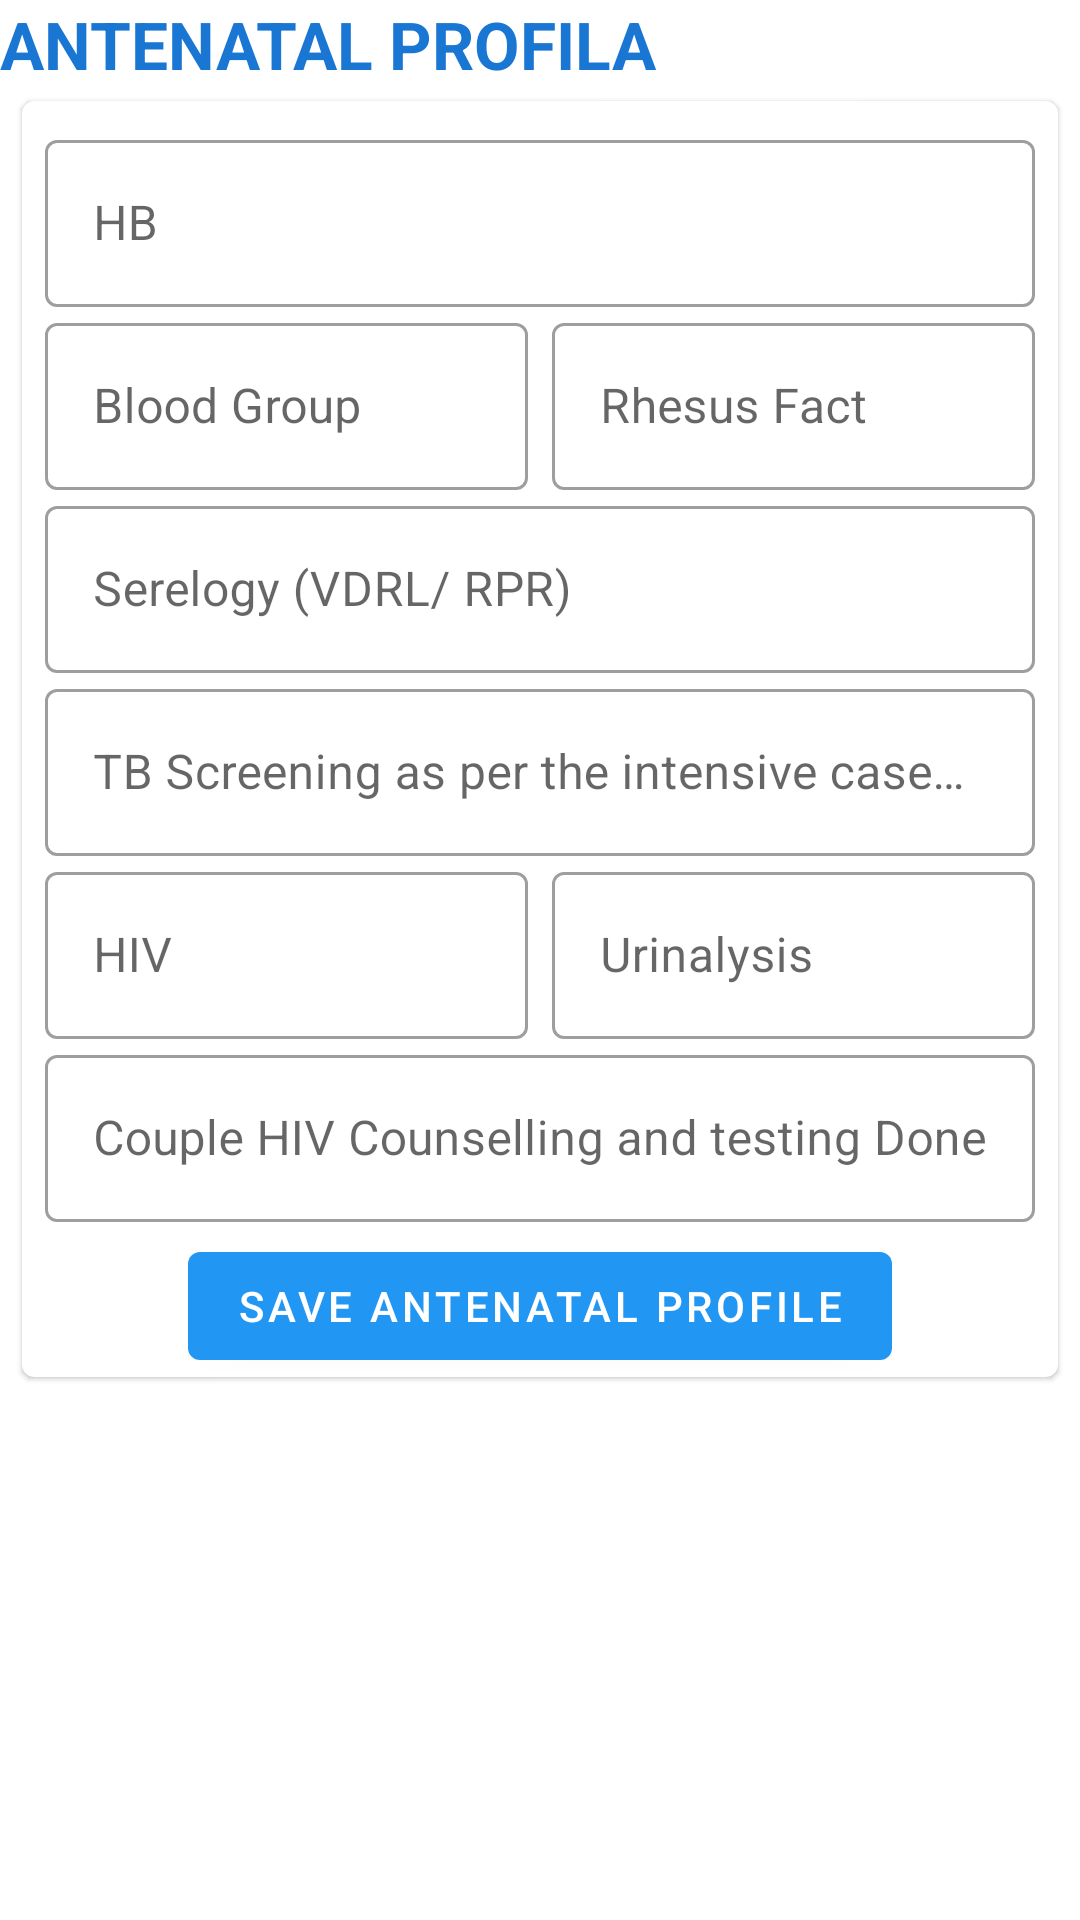

The Android layout XML behind this screen, and the referenced resources:
<!-- AndroidManifest.xml: application theme Theme.LindaJamii -->
<!-- res/layout/first_visit_antenatal_profile.xml -->
<?xml version="1.0" encoding="utf-8"?>
<androidx.constraintlayout.widget.ConstraintLayout xmlns:android="http://schemas.android.com/apk/res/android"
    android:layout_width="match_parent"
    android:layout_height="match_parent"
    xmlns:app="http://schemas.android.com/apk/res-auto">

    <androidx.appcompat.widget.AppCompatTextView
        android:id="@+id/text_label_antenatal_profile"
        style="@style/Theme.LindaJamii.TextVisitHeading"
        android:layout_width="wrap_content"
        android:layout_height="wrap_content"
        android:layout_marginTop="4dp"
        android:text="Antenatal Profila"
        android:textStyle="bold"
         />

    <com.google.android.material.card.MaterialCardView
        android:id="@+id/card_antenatal_profile"
        android:layout_width="match_parent"
        android:layout_height="wrap_content"
        android:layout_marginStart="4dp"
        android:layout_marginEnd="4dp"
        app:cardBackgroundColor="@color/colorTextIcons"
        app:cardUseCompatPadding="true"
        app:layout_constraintEnd_toEndOf="parent"
        app:layout_constraintStart_toStartOf="@+id/text_label_antenatal_profile"
        app:layout_constraintTop_toBottomOf="@+id/text_label_antenatal_profile">

        <androidx.constraintlayout.widget.ConstraintLayout
            android:layout_width="match_parent"
            android:layout_height="match_parent">

            <com.google.android.material.textfield.TextInputLayout
                android:id="@+id/text_layout_antenatal_profile_hb"
                style="@style/Theme.LindaJamii.TextInputLayout.Outlined"
                android:layout_width="match_parent"
                android:layout_height="wrap_content"
                android:layout_marginStart="8dp"
                android:layout_marginTop="8dp"
                android:layout_marginEnd="8dp"
                app:layout_constraintEnd_toEndOf="parent"
                app:layout_constraintStart_toStartOf="parent"
                app:layout_constraintTop_toTopOf="parent">

                <com.google.android.material.textfield.TextInputEditText
                    android:id="@+id/text_antenatal_profile_hb"
                    android:layout_width="match_parent"
                    android:layout_height="match_parent"
                    android:hint="HB"
                    android:inputType="text" />

            </com.google.android.material.textfield.TextInputLayout>

            <com.google.android.material.textfield.TextInputLayout
                android:id="@+id/text_layout_antenatal_profile_blood_group"
                style="@style/Theme.LindaJamii.TextInputLayout.Outlined"
                android:layout_width="0dp"
                android:layout_height="wrap_content"
                android:layout_marginStart="8dp"
                android:layout_marginEnd="4dp"
                app:layout_constraintEnd_toStartOf="@+id/text_layout_antenatal_profile_rhesus_factor"
                app:layout_constraintStart_toStartOf="parent"
                app:layout_constraintTop_toBottomOf="@+id/text_layout_antenatal_profile_hb">

                <com.google.android.material.textfield.TextInputEditText
                    android:id="@+id/text_antenatal_profile_blood_group"
                    android:layout_width="match_parent"
                    android:layout_height="match_parent"
                    android:hint="Blood Group"
                    android:inputType="text" />

            </com.google.android.material.textfield.TextInputLayout>

            <com.google.android.material.textfield.TextInputLayout
                android:id="@+id/text_layout_antenatal_profile_rhesus_factor"
                style="@style/Theme.LindaJamii.TextInputLayout.Outlined"
                android:layout_width="0dp"
                android:layout_height="wrap_content"
                android:layout_marginStart="4dp"
                android:layout_marginEnd="8dp"
                app:layout_constraintEnd_toEndOf="parent"
                app:layout_constraintStart_toEndOf="@+id/text_layout_antenatal_profile_blood_group"
                app:layout_constraintTop_toBottomOf="@+id/text_layout_antenatal_profile_hb">

                <com.google.android.material.textfield.TextInputEditText
                    android:id="@+id/text_antenatal_profile_rhesus_factor"
                    android:layout_width="match_parent"
                    android:layout_height="match_parent"
                    android:hint="Rhesus Fact"
                    android:inputType="text" />

            </com.google.android.material.textfield.TextInputLayout>

            <com.google.android.material.textfield.TextInputLayout
                android:id="@+id/text_layout_antenatal_profile_serelogy"
                style="@style/Theme.LindaJamii.TextInputLayout.Outlined"
                android:layout_width="match_parent"
                android:layout_height="wrap_content"
                android:layout_marginStart="8dp"
                android:layout_marginEnd="8dp"
                app:layout_constraintEnd_toEndOf="parent"
                app:layout_constraintStart_toStartOf="parent"
                app:layout_constraintTop_toBottomOf="@+id/text_layout_antenatal_profile_blood_group">

                <com.google.android.material.textfield.TextInputEditText
                    android:id="@+id/text_antenatal_profile_serelogy"
                    android:layout_width="match_parent"
                    android:layout_height="match_parent"
                    android:hint="Serelogy (VDRL/ RPR)"
                    android:inputType="text" />

            </com.google.android.material.textfield.TextInputLayout>

            <com.google.android.material.textfield.TextInputLayout
                android:id="@+id/text_layout_antenatal_profile_tb_screning"
                style="@style/Theme.LindaJamii.TextInputLayout.Outlined"
                android:layout_width="match_parent"
                android:layout_height="wrap_content"
                android:layout_marginStart="8dp"
                android:layout_marginEnd="8dp"
                app:layout_constraintEnd_toEndOf="parent"
                app:layout_constraintStart_toStartOf="parent"
                app:layout_constraintTop_toBottomOf="@+id/text_layout_antenatal_profile_serelogy">

                <com.google.android.material.textfield.TextInputEditText
                    android:id="@+id/text_antenatal_profile_tb_screeening"
                    android:layout_width="match_parent"
                    android:layout_height="match_parent"
                    android:hint="TB Screening as per the intensive case finding tool"
                    android:inputType="text" />

            </com.google.android.material.textfield.TextInputLayout>

            <com.google.android.material.textfield.TextInputLayout
                android:id="@+id/text_layout_antenatal_profile_hiv"
                style="@style/Theme.LindaJamii.TextInputLayout.Outlined"
                android:layout_width="0dp"
                android:layout_height="wrap_content"
                android:layout_marginStart="8dp"
                android:layout_marginEnd="4dp"
                app:layout_constraintEnd_toStartOf="@+id/text_layout_antenatal_profile_urinalisis"
                app:layout_constraintStart_toStartOf="parent"
                app:layout_constraintTop_toBottomOf="@+id/text_layout_antenatal_profile_tb_screning">

                <com.google.android.material.textfield.TextInputEditText
                    android:id="@+id/text_antenatal_profile_hiv"
                    android:layout_width="match_parent"
                    android:layout_height="match_parent"
                    android:hint="HIV"
                    android:inputType="text" />

            </com.google.android.material.textfield.TextInputLayout>

            <com.google.android.material.textfield.TextInputLayout
                android:id="@+id/text_layout_antenatal_profile_urinalisis"
                style="@style/Theme.LindaJamii.TextInputLayout.Outlined"
                android:layout_width="0dp"
                android:layout_height="wrap_content"
                android:layout_marginStart="4dp"
                android:layout_marginEnd="8dp"
                app:layout_constraintEnd_toEndOf="parent"
                app:layout_constraintStart_toEndOf="@+id/text_layout_antenatal_profile_hiv"
                app:layout_constraintTop_toBottomOf="@+id/text_layout_antenatal_profile_tb_screning">

                <com.google.android.material.textfield.TextInputEditText
                    android:id="@+id/text_antenatal_profile_urinalisis"
                    android:layout_width="match_parent"
                    android:layout_height="match_parent"
                    android:hint="Urinalysis"
                    android:inputType="text" />

            </com.google.android.material.textfield.TextInputLayout>

            <com.google.android.material.textfield.TextInputLayout
                android:id="@+id/text_layout_antenatal_profile_hiv_couseling_and_testing"
                style="@style/Theme.LindaJamii.TextInputLayout.Outlined"
                android:layout_width="match_parent"
                android:layout_height="wrap_content"
                android:layout_marginStart="8dp"
                android:layout_marginEnd="8dp"
                app:layout_constraintEnd_toEndOf="parent"
                app:layout_constraintStart_toStartOf="parent"
                app:layout_constraintTop_toBottomOf="@+id/text_layout_antenatal_profile_hiv">

                <com.google.android.material.textfield.TextInputEditText
                    android:id="@+id/text_antenatal_profile_hiv_couseling_and_testing"
                    android:layout_width="match_parent"
                    android:layout_height="match_parent"
                    android:hint="Couple HIV Counselling and testing Done"
                    android:inputType="text" />

            </com.google.android.material.textfield.TextInputLayout>

            <com.google.android.material.button.MaterialButton
                android:id="@+id/button_save_antenatal_profile"
                android:layout_width="wrap_content"
                android:layout_height="wrap_content"
                android:layout_marginTop="4dp"
                android:text="Save Antenatal Profile"
                app:layout_constraintEnd_toEndOf="@+id/text_layout_antenatal_profile_hiv_couseling_and_testing"
                app:layout_constraintStart_toStartOf="@+id/text_layout_antenatal_profile_hiv_couseling_and_testing"
                app:layout_constraintTop_toBottomOf="@+id/text_layout_antenatal_profile_hiv_couseling_and_testing" />


        </androidx.constraintlayout.widget.ConstraintLayout>

    </com.google.android.material.card.MaterialCardView>

</androidx.constraintlayout.widget.ConstraintLayout>
<!-- resources referenced by this layout -->
<resources>
  <color name="colorTextIcons">#FFFFFF</color>
  <style name="Theme.LindaJamii.TextInputLayout.Outlined" parent="Widget.MaterialComponents.TextInputLayout.OutlinedBox">
          <item name="boxBackgroundColor">@color/colorTextIcons</item>
      </style>
  <style name="Theme.LindaJamii.TextVisitHeading" parent="Widget.MaterialComponents.TextView">
          <item name="android:textColor">@color/colorPrimaryDark</item>
          <item name="android:layout_marginStart">4dp</item>
          <item name="android:textSize">22sp</item>
          <item name="textAllCaps">true</item>
          <item name="android:textStyle">bold</item>
      </style>
  <style name="Theme.LindaJamii" parent="Theme.MaterialComponents.DayNight.NoActionBar">
          
          <item name="colorPrimary">@color/colorPrimary</item>
          <item name="colorPrimaryDark">@color/colorPrimaryDark</item>
          <item name="colorAccent">@color/colorAccent</item>
      </style>
  <color name="colorPrimaryDark">#1976D2</color>
  <color name="colorPrimary">#2196F3</color>
  <color name="colorAccent">#8BC34A</color>
</resources>
